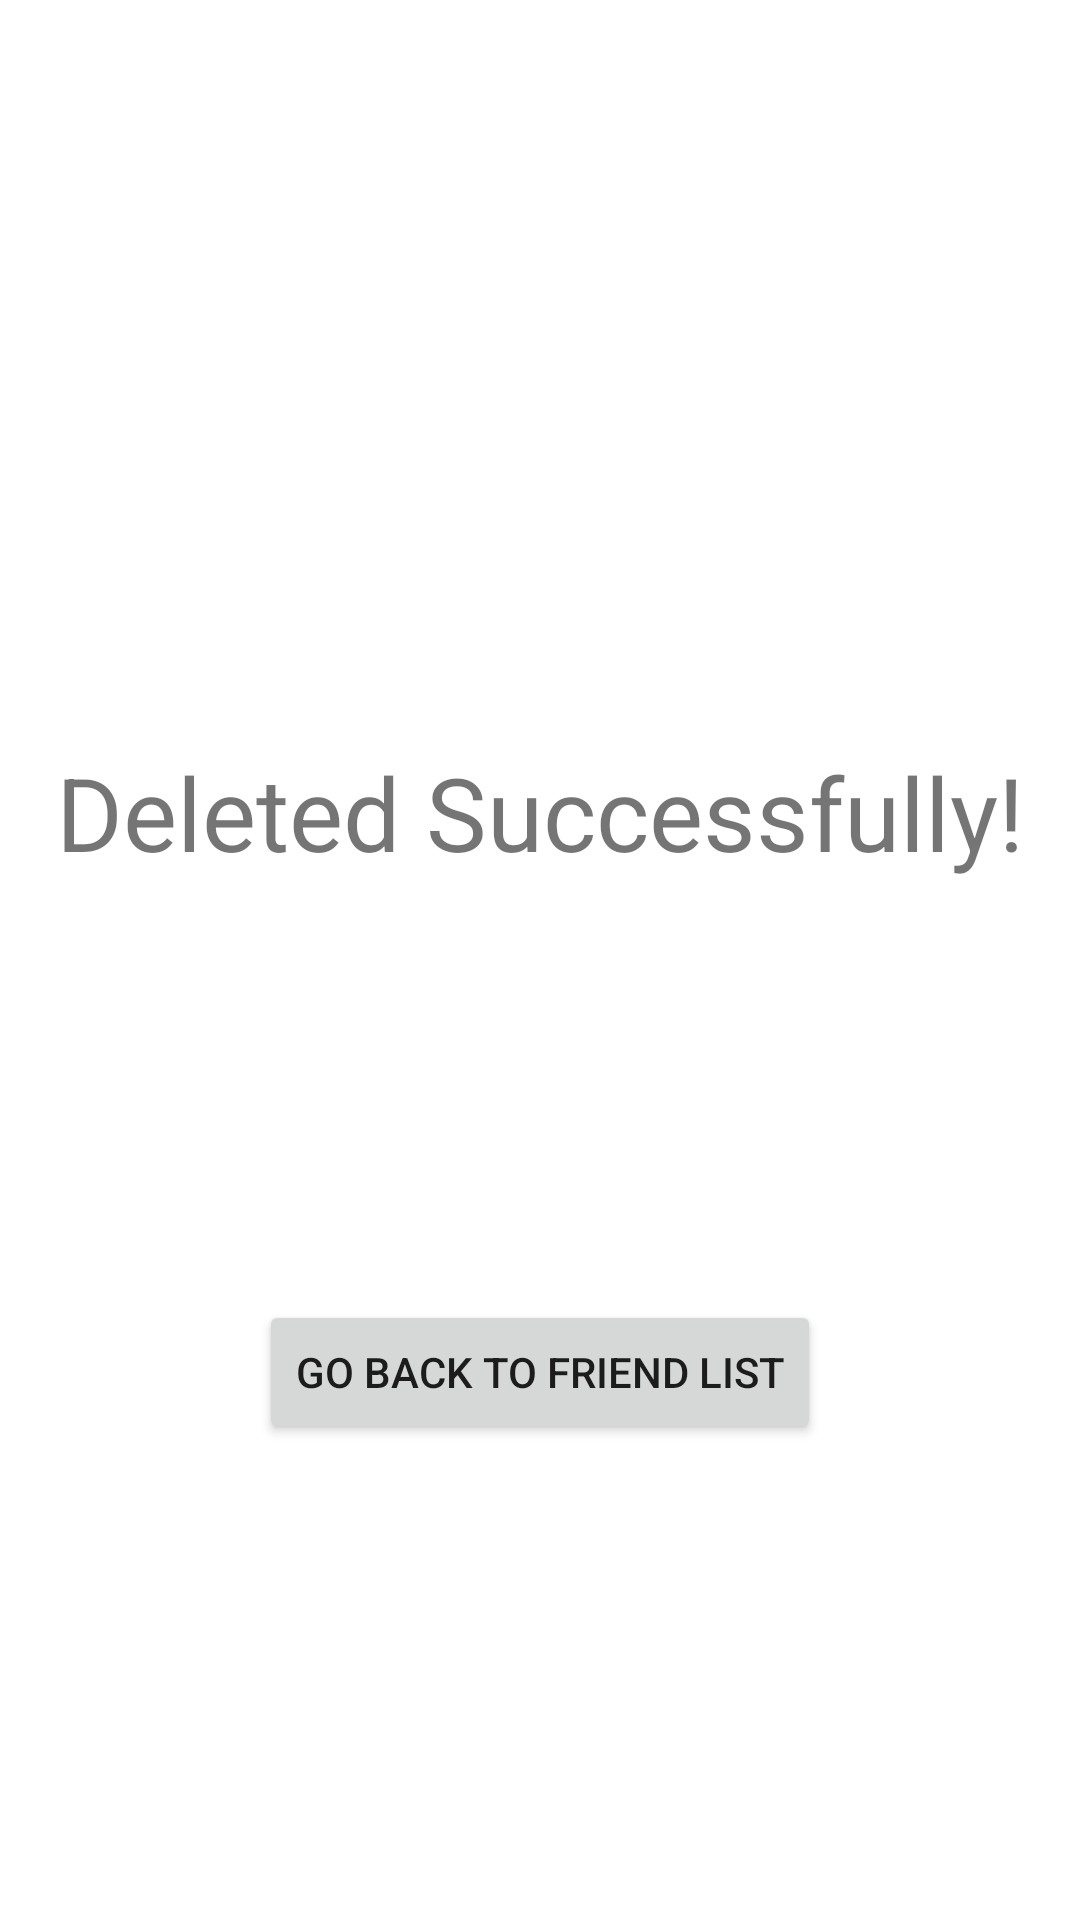

Produce the Android XML layout that renders to this screen, including the resource entries it uses.
<!-- AndroidManifest.xml: application theme Theme.C5_P25 -->
<!-- res/layout/activity_delete.xml -->
<?xml version="1.0" encoding="utf-8"?>
<androidx.constraintlayout.widget.ConstraintLayout xmlns:android="http://schemas.android.com/apk/res/android"
    xmlns:app="http://schemas.android.com/apk/res-auto"
    xmlns:tools="http://schemas.android.com/tools"
    android:layout_width="match_parent"
    android:layout_height="match_parent"
    tools:context=".DeleteActivity">

    <TextView
        android:id="@+id/successDelete"
        android:layout_width="wrap_content"
        android:layout_height="wrap_content"
        android:layout_marginTop="248dp"
        android:text="Deleted Successfully!"
        android:textSize="34sp"
        app:layout_constraintEnd_toEndOf="parent"
        app:layout_constraintHorizontal_bias="0.498"
        app:layout_constraintStart_toStartOf="parent"
        app:layout_constraintTop_toTopOf="parent" />

    <Button
        android:id="@+id/buttonBack"
        android:layout_width="wrap_content"
        android:layout_height="wrap_content"
        android:layout_marginTop="140dp"
        android:text="Go back to friend list"
        app:layout_constraintEnd_toEndOf="@+id/successDelete"
        app:layout_constraintStart_toStartOf="@+id/successDelete"
        app:layout_constraintTop_toBottomOf="@+id/successDelete" />
</androidx.constraintlayout.widget.ConstraintLayout>
<!-- resources referenced by this layout -->
<resources>
  <style name="Theme.C5_P25" parent="Theme.MaterialComponents.DayNight.DarkActionBar">
          
          <item name="colorPrimary">@color/purple_500</item>
          <item name="colorPrimaryVariant">@color/purple_700</item>
          <item name="colorOnPrimary">@color/white</item>
          
          <item name="colorSecondary">@color/teal_200</item>
          <item name="colorSecondaryVariant">@color/teal_700</item>
          <item name="colorOnSecondary">@color/black</item>
          
          <item name="android:statusBarColor" tools:targetApi="l">?attr/colorPrimaryVariant</item>
          
      </style>
  <!-- not gathered from this repository: default colours our renderer supplied (Android Studio template values) -->
  <color name="purple_500">#FF6200EE</color>
  <color name="purple_700">#FF3700B3</color>
  <color name="teal_200">#FF03DAC5</color>
  <color name="teal_700">#FF018786</color>
  <color name="black">#FF000000</color>
  <color name="white">#FFFFFFFF</color>
</resources>
